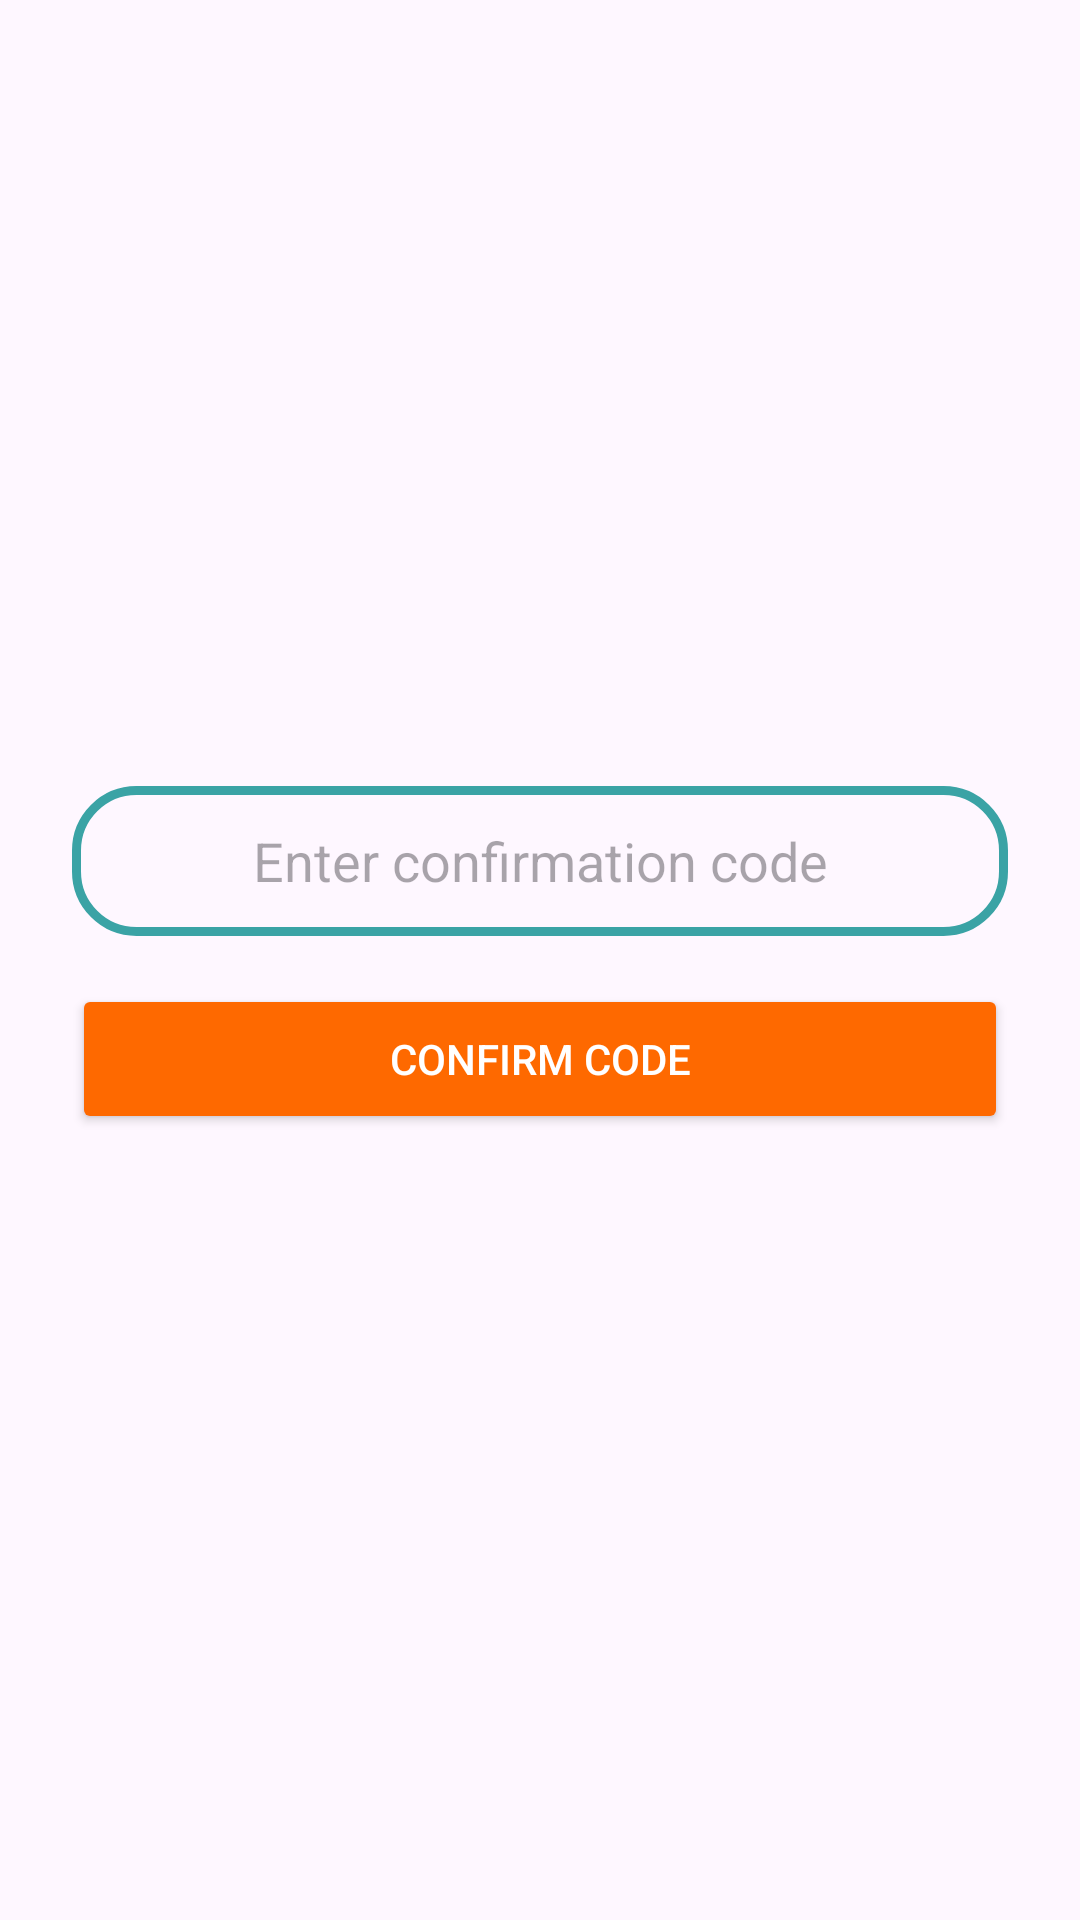

The Android layout XML behind this screen, and the referenced resources:
<!-- AndroidManifest.xml: application theme Theme.AgenceDeVoyage -->
<!-- res/layout/activity_confirm_code.xml -->
<?xml version="1.0" encoding="utf-8"?>
<androidx.constraintlayout.widget.ConstraintLayout xmlns:android="http://schemas.android.com/apk/res/android"
    xmlns:app="http://schemas.android.com/apk/res-auto"
    xmlns:tools="http://schemas.android.com/tools"
    android:id="@+id/main"
    android:layout_width="match_parent"
    android:layout_height="match_parent"
    tools:context=".Activities.ConfirmCodeActivity">


    <LinearLayout
        xmlns:android="http://schemas.android.com/apk/res/android"
        android:layout_width="match_parent"
        android:layout_height="match_parent"
        android:orientation="vertical"
        android:gravity="center"
        android:padding="24dp">

        <EditText
            android:id="@+id/codeInput"
            android:layout_width="match_parent"
            android:layout_height="50dp"
            android:hint="Enter confirmation code"
            android:inputType="number"
            android:gravity="center"
            android:padding="12dp"
            android:background="@drawable/custom_edittext" />

        <Button
            android:id="@+id/confirmCodeButton"
            android:layout_width="match_parent"
            android:layout_height="50dp"
            android:text="Confirm Code"
            android:layout_marginTop="16dp"
            android:backgroundTint="@color/orange"
            android:textColor="@color/white" />
    </LinearLayout>

</androidx.constraintlayout.widget.ConstraintLayout>
<!-- resources referenced by this layout -->
<resources>
  <color name="orange">#FE6900</color>
  <color name="white">#FFFFFFFF</color>
  <!-- drawable custom_edittext (drawable) -->
  <?xml version="1.0" encoding="utf-8"?>
  <shape xmlns:android="http://schemas.android.com/apk/res/android"
          android:shape="rectangle">
  
          <stroke
              android:width="3dp"
              android:color="@color/blue"/>
          <corners
              android:radius="20dp"/>
      </shape>
  <style name="Theme.AgenceDeVoyage" parent="Theme.MaterialComponents.DayNight.NoActionBar">
          
          <item name="colorPrimary">@color/lavender</item>
          <item name="colorPrimaryVariant">@color/lavender</item>
          <item name="colorOnPrimary">@color/white</item>
          
          <item name="colorSecondary">@color/teal_200</item>
          <item name="colorSecondaryVariant">@color/teal_700</item>
          <item name="colorOnSecondary">@color/black</item>
          
          <item name="android:statusBarColor">?attr/colorPrimaryVariant</item>
      </style>
  <color name="blue">#3AA3A5</color>
  <color name="lavender">#8692f7</color>
  <color name="teal_200">#FF03DAC5</color>
  <color name="teal_700">#FF018786</color>
  <color name="black">#FF000000</color>
</resources>
